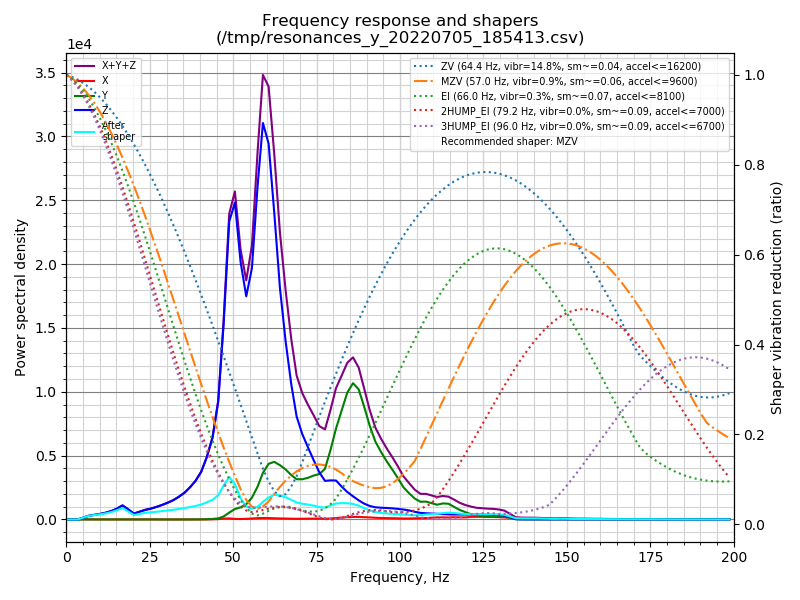

Values plotted in this chart, from the file beside it:
freq, psd_x, psd_y, psd_z, psd_xyz
0.0, 1.719e+01, 1.788e+02, 6.776e+02, 8.736e+02
1.7, 5.442e+01, 1.343e+02, 4.468e+02, 6.356e+02
3.4, 5.497e+01, 4.278e+01, 1.239e+02, 2.217e+02
5.1, 4.975e+01, 3.907e+01, 7.534e+02, 8.422e+02
6.7, 4.873e+01, 4.119e+01, 1.932e+03, 2.022e+03
8.4, 5.447e+01, 4.114e+01, 3.057e+03, 3.152e+03
10.1, 5.843e+01, 4.551e+01, 4.420e+03, 4.524e+03
11.8, 5.840e+01, 4.679e+01, 6.278e+03, 6.383e+03
13.5, 6.185e+01, 4.932e+01, 8.996e+03, 9.107e+03
15.2, 6.269e+01, 5.994e+01, 1.305e+04, 1.318e+04
16.8, 5.660e+01, 7.801e+01, 1.857e+04, 1.870e+04
18.5, 7.400e+01, 8.310e+01, 1.479e+04, 1.495e+04
20.2, 1.011e+02, 7.264e+01, 9.283e+03, 9.457e+03
21.9, 1.397e+02, 7.378e+01, 1.324e+04, 1.345e+04
23.6, 2.489e+02, 7.113e+01, 1.771e+04, 1.803e+04
25.3, 2.817e+02, 7.150e+01, 2.149e+04, 2.184e+04
26.9, 1.412e+02, 6.233e+01, 2.629e+04, 2.650e+04
28.6, 7.761e+01, 5.837e+01, 3.241e+04, 3.254e+04
30.3, 8.482e+01, 6.430e+01, 3.967e+04, 3.982e+04
32.0, 9.720e+01, 6.313e+01, 4.837e+04, 4.853e+04
33.7, 1.018e+02, 5.810e+01, 6.009e+04, 6.025e+04
35.4, 1.109e+02, 7.723e+01, 7.434e+04, 7.453e+04
37.0, 1.365e+02, 1.245e+02, 9.296e+04, 9.322e+04
38.7, 1.769e+02, 2.336e+02, 1.172e+05, 1.176e+05
40.4, 2.115e+02, 4.635e+02, 1.510e+05, 1.517e+05
42.1, 2.879e+02, 9.024e+02, 2.062e+05, 2.074e+05
43.8, 4.793e+02, 1.787e+03, 2.811e+05, 2.834e+05
45.5, 1.230e+03, 4.110e+03, 4.198e+05, 4.252e+05
47.1, 3.374e+03, 1.098e+04, 7.179e+05, 7.322e+05
48.8, 4.056e+03, 2.640e+04, 1.141e+06, 1.171e+06
50.5, 2.276e+03, 4.152e+04, 1.256e+06, 1.300e+06
52.2, 1.817e+03, 4.993e+04, 1.055e+06, 1.106e+06
53.9, 2.859e+03, 6.470e+04, 9.438e+05, 1.011e+06
55.6, 4.398e+03, 9.508e+04, 1.096e+06, 1.195e+06
57.3, 6.001e+03, 1.479e+05, 1.499e+06, 1.653e+06
58.9, 7.040e+03, 2.154e+05, 1.832e+06, 2.054e+06
60.6, 6.725e+03, 2.647e+05, 1.787e+06, 2.058e+06
62.3, 5.993e+03, 2.816e+05, 1.498e+06, 1.786e+06
64.0, 5.237e+03, 2.725e+05, 1.162e+06, 1.440e+06
65.7, 4.879e+03, 2.581e+05, 9.181e+05, 1.181e+06
67.4, 4.218e+03, 2.345e+05, 7.142e+05, 9.529e+05
69.0, 3.773e+03, 2.180e+05, 5.572e+05, 7.790e+05
70.7, 4.184e+03, 2.230e+05, 4.731e+05, 7.003e+05
72.4, 4.858e+03, 2.368e+05, 4.095e+05, 6.511e+05
74.1, 5.098e+03, 2.553e+05, 3.452e+05, 6.055e+05
75.8, 4.723e+03, 2.698e+05, 2.804e+05, 5.550e+05
77.5, 4.673e+03, 3.082e+05, 2.347e+05, 5.475e+05
79.1, 6.046e+03, 4.273e+05, 2.427e+05, 6.760e+05
80.8, 9.202e+03, 5.759e+05, 2.470e+05, 8.321e+05
82.5, 1.261e+04, 7.057e+05, 2.127e+05, 9.311e+05
84.2, 1.558e+04, 8.385e+05, 1.813e+05, 1.035e+06
85.9, 1.737e+04, 9.181e+05, 1.561e+05, 1.092e+06
87.6, 1.739e+04, 8.938e+05, 1.316e+05, 1.043e+06
89.2, 1.627e+04, 7.919e+05, 1.112e+05, 9.194e+05
90.9, 1.466e+04, 6.689e+05, 9.643e+04, 7.800e+05
92.6, 1.256e+04, 5.656e+05, 8.863e+04, 6.668e+05
94.3, 1.119e+04, 4.990e+05, 8.694e+04, 5.971e+05
96.0, 1.044e+04, 4.379e+05, 8.657e+04, 5.349e+05
97.7, 9.737e+03, 3.816e+05, 8.525e+04, 4.765e+05
99.3, 9.031e+03, 3.242e+05, 8.271e+04, 4.159e+05
... 59 more rows
